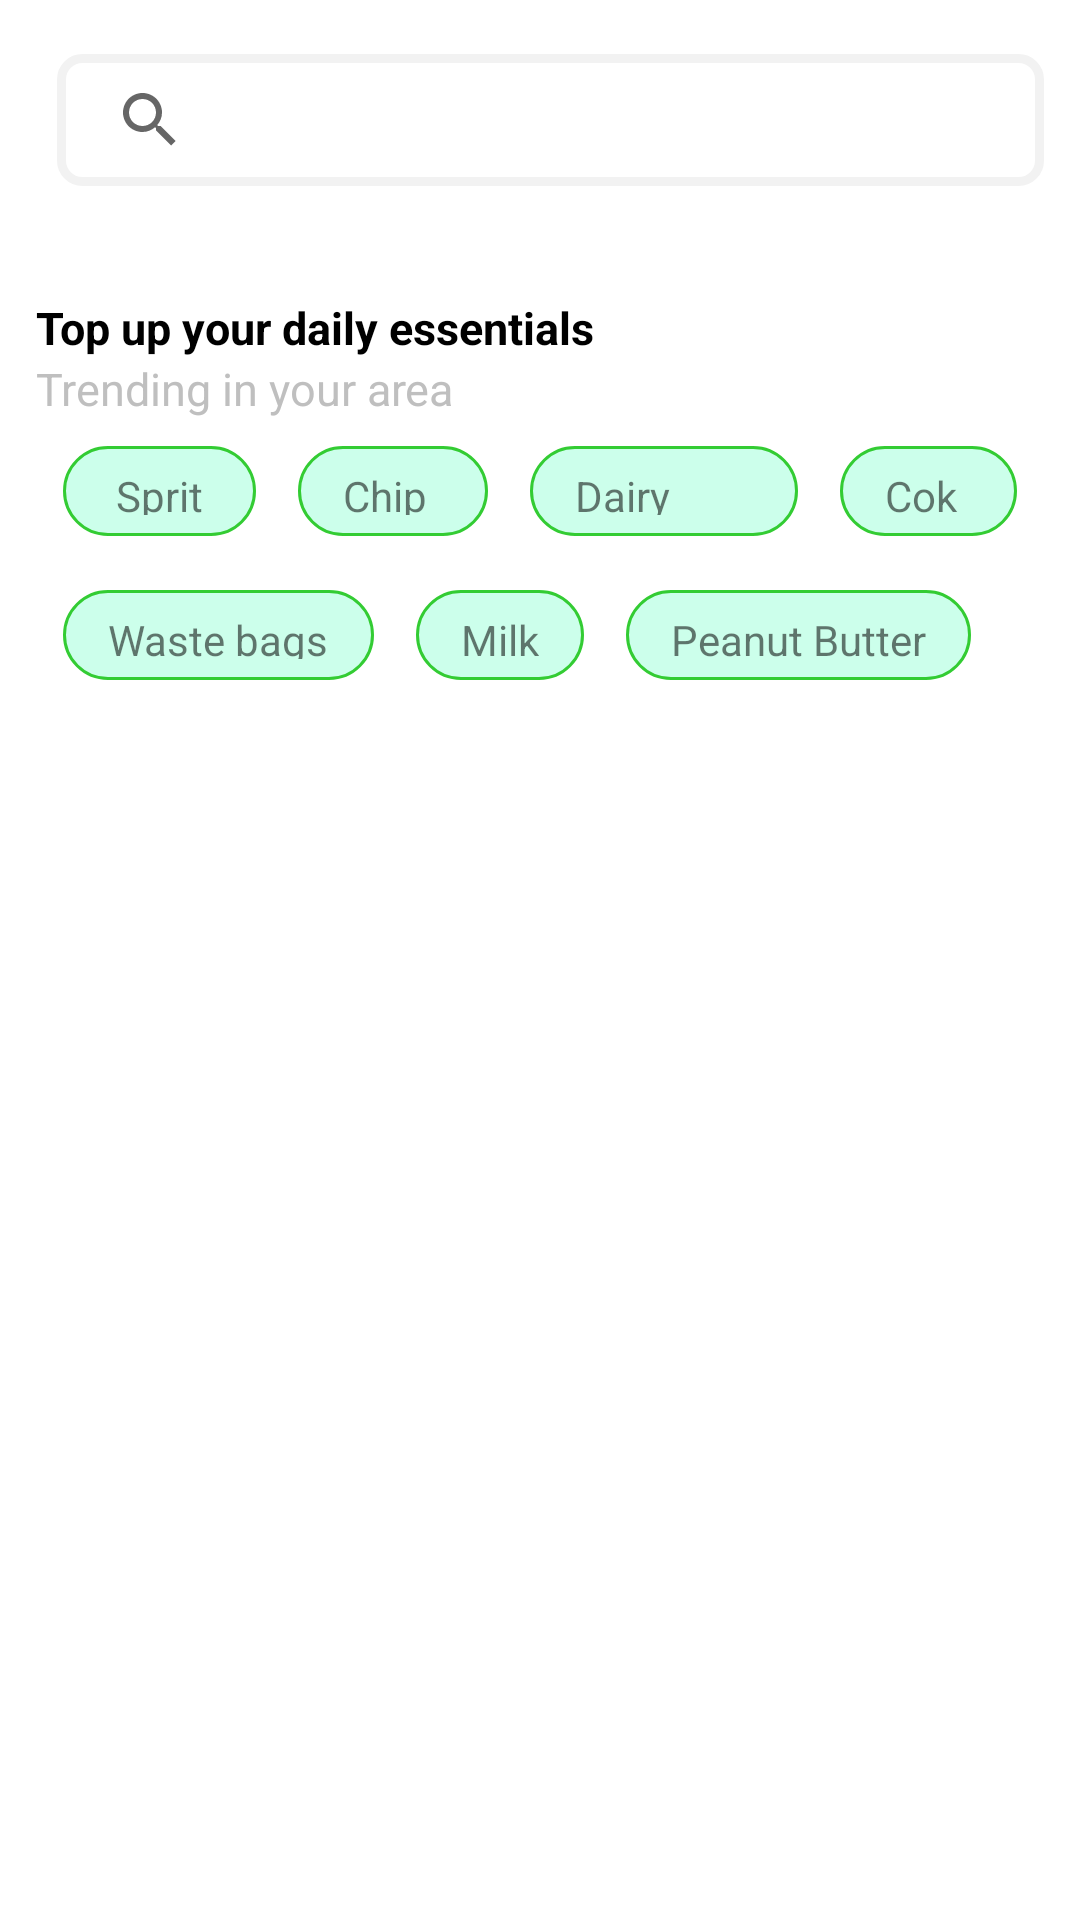

Produce the Android XML layout that renders to this screen, including the resource entries it uses.
<!-- AndroidManifest.xml: application theme Theme.DunzoClone -->
<!-- res/layout/activity_search.xml -->
<?xml version="1.0" encoding="utf-8"?>
<LinearLayout xmlns:android="http://schemas.android.com/apk/res/android"
    xmlns:app="http://schemas.android.com/apk/res-auto"
    xmlns:tools="http://schemas.android.com/tools"
    android:layout_width="match_parent"
    android:layout_height="match_parent"
    android:orientation="vertical"
    tools:context=".Activities.SearchFragment">

    <RelativeLayout
        android:layout_width="match_parent"
        android:layout_height="wrap_content"
        android:background="@color/white"
        android:orientation="horizontal"
        android:padding="@dimen/dp_12">

        <ImageButton
            android:id="@+id/ibBackButton"
            android:layout_width="wrap_content"
            android:layout_height="wrap_content"
            android:layout_centerVertical="true"
            android:paddingEnd="@dimen/dp_7"
            android:background="@color/white"
            android:src="@drawable/ic_arrow_back_white"
            app:tint="#404040"
            tools:ignore="ContentDescription,SpeakableTextPresentCheck" />

        <androidx.appcompat.widget.SearchView
            android:id="@+id/svSearch"
            android:layout_width="match_parent"
            android:layout_height="44dp"
            android:layout_centerVertical="true"
            android:layout_marginTop="@dimen/dp_12"
            android:layout_toEndOf="@+id/ibBackButton"
            android:background="@drawable/store_searchbar_back"
            android:clickable="true"
            android:textSize="@dimen/sp_15" />
    </RelativeLayout>

    <LinearLayout
        android:layout_width="match_parent"
        android:layout_height="wrap_content"
        android:layout_marginTop="@dimen/dp_7"
        android:background="@color/white"
        android:orientation="vertical"
        android:padding="@dimen/dp_12">

        <TextView
            android:id="@+id/tvTopUpSuggestion"
            android:layout_width="match_parent"
            android:layout_height="wrap_content"
            android:text="Top up your daily essentials"
            android:textColor="@color/black"
            android:textSize="@dimen/sp_15"
            android:textStyle="bold" />

        <TextView
            android:id="@+id/tvTagline"
            android:layout_width="match_parent"
            android:layout_height="wrap_content"
            android:text="Trending in your area"
            android:textColor="@color/visible_grey"
            android:textSize="@dimen/sp_15" />

        <LinearLayout
            android:layout_width="match_parent"
            android:layout_height="wrap_content"
            android:weightSum="4"
            android:orientation="horizontal"
            android:padding="@dimen/dp_2">

            <TextView
                android:layout_width="wrap_content"
                android:layout_height="30dp"
                android:gravity="center"
                android:layout_margin="@dimen/dp_7"
                android:layout_weight="1"
                android:background="@drawable/search_suggestion_background"
                android:text="Sprite"
                 />

            <TextView
                android:layout_width="wrap_content"
                android:layout_height="30dp"
                android:layout_margin="@dimen/dp_7"
                android:layout_weight="1"
                android:background="@drawable/search_suggestion_background"
                android:text="Chips"
                />

            <TextView
                android:layout_width="wrap_content"
                android:layout_height="30dp"
                android:layout_margin="@dimen/dp_7"
                android:layout_weight="1"
                android:background="@drawable/search_suggestion_background"
                android:text="Dairy Milk"
                 />

            <TextView
                android:layout_width="wrap_content"
                android:layout_height="30dp"
                android:layout_weight="1"
                android:layout_margin="@dimen/dp_7"
                android:background="@drawable/search_suggestion_background"
                android:text="Coke"
                 />


        </LinearLayout>

        <LinearLayout
            android:layout_width="match_parent"
            android:layout_height="wrap_content"
            android:layout_below="@+id/tvTagline"
            android:orientation="horizontal"
            android:padding="@dimen/dp_2">

            <TextView
                android:layout_width="wrap_content"
                android:layout_height="30dp"
                android:layout_margin="@dimen/dp_7"
                android:background="@drawable/search_suggestion_background"
                android:text="Waste bags"
                 />

            <TextView
                android:layout_width="wrap_content"
                android:layout_height="30dp"
                android:layout_margin="@dimen/dp_7"
                android:background="@drawable/search_suggestion_background"
                android:text="Milk"
                 />

            <TextView
                android:layout_width="wrap_content"
                android:layout_height="30dp"
                android:layout_margin="@dimen/dp_7"
                android:background="@drawable/search_suggestion_background"
                android:text="Peanut Butter"
                 />

        </LinearLayout>

    </LinearLayout>

    <androidx.recyclerview.widget.RecyclerView
        android:id="@+id/searchRecyclerView"
        android:layout_width="match_parent"
        android:layout_height="match_parent"
        android:layout_marginTop="@dimen/dp_7" />
</LinearLayout>
<!-- resources referenced by this layout -->
<resources>
  <color name="black">#FF000000</color>
  <color name="visible_grey">#bfbfbf</color>
  <color name="white">#FFFFFFFF</color>
  <dimen name="dp_12">12dp</dimen>
  <dimen name="dp_2">2dp</dimen>
  <dimen name="dp_7">7dp</dimen>
  <dimen name="sp_15">15sp</dimen>
  <!-- drawable search_suggestion_background (drawable) -->
  <?xml version="1.0" encoding="utf-8"?>
  <shape xmlns:android="http://schemas.android.com/apk/res/android"
      android:shape="rectangle">
      <solid android:color="#ccffeb" />
      <corners android:radius="@dimen/dp_15"/>
      <padding android:right="@dimen/dp_15"
          android:left="@dimen/dp_15"
          android:top="@dimen/dp_7"
          android:bottom="@dimen/dp_7"/>
      <stroke android:color="@color/light_green"
          android:width="1dp"/>
  </shape>
  <!-- drawable store_searchbar_back (drawable) -->
  <?xml version="1.0" encoding="utf-8"?>
  <shape xmlns:android="http://schemas.android.com/apk/res/android"
      android:shape="rectangle">
      <solid android:color="@color/white" />
      <corners android:radius="@dimen/dp_7" />
      <padding
          android:bottom="@dimen/dp_7"
          android:left="@dimen/dp_7"
          android:right="@dimen/dp_7"
          android:top="@dimen/dp_7" />
  
      <stroke
          android:width="3dp"
          android:color="@color/light_grey_1" />
  </shape>
  <style name="Theme.DunzoClone" parent="Theme.MaterialComponents.Light.NoActionBar">
          
          <item name="colorPrimary">@color/darkgreen</item>
          <item name="colorPrimaryVariant">@color/darkgreen</item>
          <item name="colorOnPrimary">@color/white</item>
          
          <item name="colorSecondary">@color/teal_200</item>
          <item name="colorSecondaryVariant">@color/teal_700</item>
          <item name="colorOnSecondary">@color/black</item>
          
          <item name="android:statusBarColor" tools:targetApi="l">?attr/colorPrimaryVariant</item>
          
      </style>
  <dimen name="dp_15">15dp</dimen>
  <color name="light_green">#33cc33</color>
  <color name="light_grey_1">#f2f2f2</color>
  <color name="darkgreen">#038352</color>
  <color name="teal_200">#FF03DAC5</color>
  <color name="teal_700">#FF018786</color>
</resources>
